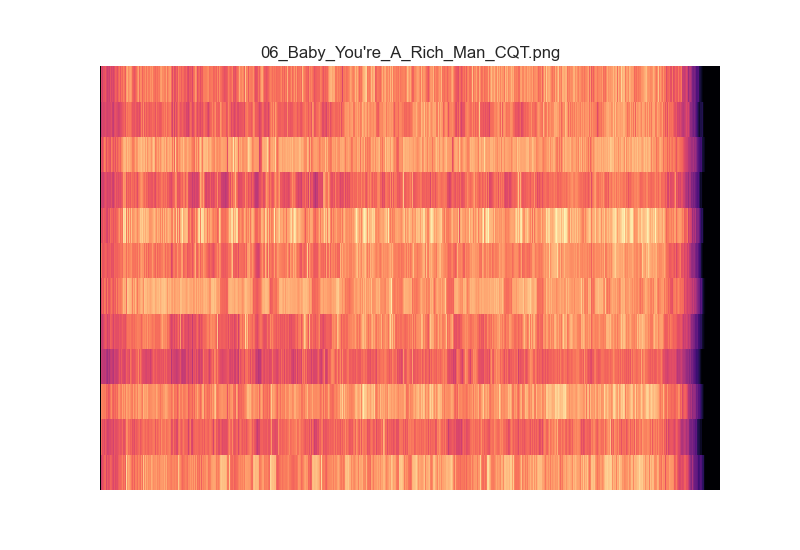

The data file committed next to this chart (first rows):
3.265925782774335403e-05, 3.916502182263861457e-05, 3.910500511746679288e-05, 3.838131235619049090e-05, 3.324372543836504583e-05, 3.083672027001474762e-05, 3.402151590203684821e-05, 3.185663289226103390e-05, 3.158274105925443775e-01, 5.948319232933505507e-01, 3.469481149788788521e+00, 3.821296535663380567e+00, 5.088731881702017290e+00, 6.674105107742228427e+00, 6.650028750139498790e+00, 6.948888242728409104e+00, 7.355037435286619463e+00, 1.343619648680852308e+01, 9.966154928825902815e+00, 7.539558087251571727e+00, 1.520653807016869230e+01, 1.005812418304998168e+01, 4.753512340414982162e+00, 9.430504366698306384e+00
3.630653566779205236e-05, 3.740367194161513611e-05, 3.320087849473379329e-05, 3.358090930924692493e-05, 3.833656081060843540e-05, 3.509044972050506908e-05, 3.228390772573912703e-05, 3.243669479713860455e-05, 2.355175756866483283e-01, 3.199763822069459529e+00, 6.334194389457648455e+00, 7.905577841291810515e+00, 1.409973474012879535e+01, 1.256407421134486135e+01, 1.208853512209766201e+01, 1.331824265916810290e+01, 1.004954363779546966e+01, 1.389366155977636552e+01, 1.189851175752018797e+01, 7.666600713801999589e+00, 9.757476376370751936e+00, 1.239301608522124276e+01, 9.229322288826583787e+00, 7.094684094073200775e+00
3.621076948209038505e-05, 4.441588230905286621e-05, 4.097817059209131539e-05, 3.905968277257595821e-05, 4.772677552161684475e-05, 4.997031641749701914e-05, 5.177544904295356223e-05, 3.745230125550764772e-05, 3.469092227338143597e-01, 2.889340341404884605e+00, 2.742747095698081594e+01, 1.512307483761008875e+01, 2.607018293697038658e+01, 2.449682549953545063e+01, 2.410504772981991195e+01, 1.876341794486428327e+01, 1.884986371087928347e+01, 4.208510645569418074e+01, 3.017364331916586551e+01, 2.280113906979767080e+01, 2.944157233084572667e+01, 2.900722580252816840e+01, 1.875187246855397305e+01, 2.392847413436925663e+01
4.292483101669723272e-05, 3.562864877395069825e-05, 3.793446074332702876e-05, 4.062067685968252025e-05, 3.482604532200058258e-05, 3.817925515900190685e-05, 3.638406061975088020e-05, 3.883951911727189963e-05, 2.211885388768709826e-01, 4.774448123336539340e-01, 1.964499264047862237e+00, 2.390913417701186372e+00, 3.933955866734162754e+00, 4.001590016178614206e+00, 4.192833702116807615e+00, 2.889831882392160711e+00, 2.317676950797601165e+00, 3.532332993352359729e+00, 3.541086846910947550e+00, 3.378594815827134390e+00, 2.473362063344160422e+00, 3.404998142124670224e+00, 1.733323068811078782e+00, 1.728292427635944151e+00
4.772520099546965220e-05, 4.567439951927832040e-05, 3.864019451289783650e-05, 4.584402588988670073e-05, 4.197712077013018530e-05, 4.380733226611770517e-05, 4.292346124275255124e-05, 4.921279923582092642e-05, 3.185069547701918080e-01, 6.574676133969666880e-01, 2.801726508976172703e+00, 2.581004236783672301e+00, 4.731003070849998160e+00, 5.406024668136386602e+00, 6.022961781505476786e+00, 4.099684265132863992e+00, 5.500121987587660577e+00, 8.448292058595036735e+00, 7.279301119813900378e+00, 4.305564668349220803e+00, 8.163615337802085037e+00, 7.833959213533123744e+00, 3.530032474583461255e+00, 4.201970346979990723e+00
5.332248368883566993e-05, 4.723245151220602548e-05, 4.745468989883152742e-05, 4.890733012433285656e-05, 4.626845186095568732e-05, 4.715155673260009437e-05, 5.010067108677825466e-05, 5.481764185766631488e-05, 3.337649255586720431e-01, 7.252371134164705690e-01, 5.558246004328283085e+00, 7.564140700105660642e+00, 7.433908272183885835e+00, 7.613963644609667014e+00, 7.095863703591829719e+00, 9.120139127585334293e+00, 9.609450737453395064e+00, 2.056384193637475732e+01, 1.401043776258239859e+01, 1.329244336851665764e+01, 1.957003866105189616e+01, 1.506553102232504315e+01, 1.085135169523223908e+01, 1.269075968705053015e+01
4.612434965789982330e-05, 5.015177130468034355e-05, 4.733084744990638765e-05, 5.151821885440780569e-05, 5.740296636479764872e-05, 4.653330586249399296e-05, 4.788843144935614059e-05, 4.620649816325485347e-05, 3.005632411253638114e-01, 3.247337047149438494e+00, 1.145836654785948738e+01, 1.572816658899207276e+01, 1.634218588215787804e+01, 1.315756474373012175e+01, 1.289108167188130949e+01, 9.778201903853043220e+00, 8.465769576670361118e+00, 1.419223105210465796e+01, 1.709590456756713195e+01, 8.602915193117771864e+00, 1.098205978452641851e+01, 1.079414984954914836e+01, 5.494110944938090491e+00, 7.326151500163729402e+00
5.539939373863164024e-05, 5.255066588446839754e-05, 4.735607672493536357e-05, 5.778865654227270611e-05, 5.041220391344764168e-05, 5.221208450207816010e-05, 5.749644939084408316e-05, 5.743416902989520283e-05, 2.895025410833065860e-01, 5.467860985108773386e-01, 1.704381691790508668e+01, 7.679556093204992884e+00, 8.840872693745911448e+00, 1.009545874387895026e+01, 1.082309626186510876e+01, 7.412039900828290229e+00, 4.377080170387299241e+00, 9.986047925203330067e+00, 1.029681317015083053e+01, 6.958858679850062678e+00, 7.939328682722612385e+00, 8.418410917440102281e+00, 4.770927529830030878e+00, 7.718372140606530429e+00
2.406339058746934659e-05, 2.423929874902208868e-05, 3.234657490583710016e-05, 2.965716912501652658e-05, 2.756750937440130328e-05, 3.076832834901953773e-05, 2.987736021441671767e-05, 2.075530811765604380e-05, 2.501377485009490531e-01, 8.251087450836840365e-01, 1.286433767919591808e+01, 5.222740699463971126e+00, 5.158940511018489161e+00, 4.872613549841462444e+00, 5.318527208053423827e+00, 4.632971317803352918e+00, 3.985423001804546672e+00, 6.031078656331634313e+00, 5.015468826132899238e+00, 4.439987925610370922e+00, 6.114251790006442810e+00, 5.309196090233459842e+00, 4.856201991350619807e+00, 4.372368798538721180e+00
3.305268846656356555e-05, 3.474752145303347430e-05, 3.094104904938304549e-05, 3.451920936671354741e-05, 3.340845558290392433e-05, 2.992371542145219726e-05, 3.264331436392235725e-05, 3.571528441074758371e-05, 2.961235144152584708e-01, 1.211291669934700055e+00, 7.636309242297204314e+00, 1.003336342279343363e+01, 9.276609355624778175e+00, 9.209765298373564946e+00, 1.068778687815135164e+01, 9.499204359718671498e+00, 1.371261361278927637e+01, 1.913255140082330286e+01, 1.313535567931710446e+01, 6.853957834746425171e+00, 1.888110345556894742e+01, 1.623189447689106046e+01, 1.404717464279715955e+01, 1.166960559223105420e+01
2.898463501247212581e-05, 2.996967605725963703e-05, 2.826861237305040836e-05, 2.834676302387187857e-05, 3.223044295612498072e-05, 3.037581835961986970e-05, 2.895913435437143089e-05, 2.960516365306102118e-05, 2.010951714631037390e-01, 5.188397381006597531e-01, 1.538876391592406190e+00, 2.710717922552251302e+00, 3.873172152224779730e+00, 3.991271679154852592e+00, 4.185227851919231412e+00, 4.759452723991912215e+00, 4.870736094465494936e+00, 5.126538693739796315e+00, 5.680658141969254338e+00, 5.923583881358331027e+00, 7.667638217870558215e+00, 6.146442276644691560e+00, 3.732277196189672352e+00, 3.682040465570314502e+00
3.777302139864903961e-05, 3.078128895506576895e-05, 3.550881564455082807e-05, 3.311150673878796361e-05, 3.104211773901063083e-05, 3.264372680694291681e-05, 3.460107941115762495e-05, 3.105670027288311277e-05, 2.114891128941377707e-01, 1.029593928035113182e+00, 6.327563508497059175e+00, 6.125356265137225087e+00, 6.877130139655757368e+00, 8.574059160422681458e+00, 9.734539112402334382e+00, 7.393242892991930049e+00, 7.142029831130815687e+00, 5.598140838142720455e+00, 7.527862540681811154e+00, 5.015093641110798472e+00, 5.767620634870638696e+00, 6.360920602464400275e+00, 4.874525160409437952e+00, 4.943856773550415085e+00
